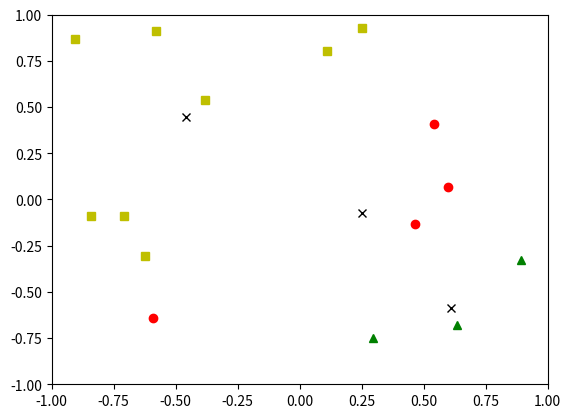

Write the Python code that produced this figure.
import numpy as np
import random
import matplotlib.pyplot as plt

def init_board(N):
	random.seed(100)
	X = np.array([(random.uniform(-1, 1), random.uniform(-1, 1)) for i in range(N)])
	random.seed(None)
	return X

def cluster_points(X, mu):
    clusters  = {}
    for x in X:
        bestmukey = min([(i[0], np.linalg.norm(x-mu[i[0]])) \
                    for i in enumerate(mu)], key=lambda t:t[1])[0]
        try:
            clusters[bestmukey].append(x)
        except KeyError:
            clusters[bestmukey] = [x]
    return clusters

def reevaluate_centers(mu, clusters):
    newmu = []
    keys = sorted(clusters.keys())
    for k in keys:
        newmu.append(np.mean(clusters[k], axis = 0))
    return newmu

def has_converged(mu, oldmu):
    return (set([tuple(a) for a in mu]) == set([tuple(a) for a in oldmu]))

def find_centers(X, K):
    # Initialize to K random centers
    random.seed(None)
    oldmu = random.sample(X, K)
    mu = random.sample(X, K)
    while not has_converged(mu, oldmu):
        oldmu = mu
        # Assign all points in X to clusters
        clusters = cluster_points(X, mu)
        # Reevaluate centers
        mu = reevaluate_centers(oldmu, clusters)
    return(mu, clusters)

def change_coords(array):
    return list(map(list, zip(*array)))

def parse_output(data):
    clusters = data[1]
    points1 = change_coords(clusters[0])
    plt.plot(points1[0], points1[1], 'ro')
    points2 = change_coords(clusters[1])
    plt.plot(points2[0], points2[1], 'g^')
    points3 = change_coords(clusters[2])
    plt.plot(points3[0], points3[1], 'ys')
    centroids = change_coords(data[0])
    plt.plot(centroids[0], centroids[1], 'kx')
    plt.axis([-1.0, 1, -1.0, 1])
    plt.show()

data = init_board(15)
# data = np.array([[0.560, 0.256], [-0.560, 0.206], [0.012, -0.789], [0.011, 0.785], [0.126, 0.692], 
# 				[-0.211, 0.785], [-0.011, 0.585], [-0.911, -0.785], [-0.811, -0.678], [-0.7511, -0.9], 
# 				[-0.891, -0.555], [0.896, -0.675], [0.786, -0.775], [0.681, -0.599], [0.596, -0.888]])
print(data)
print(type(data))
out = find_centers(list(data), 3)
parse_output(out)
